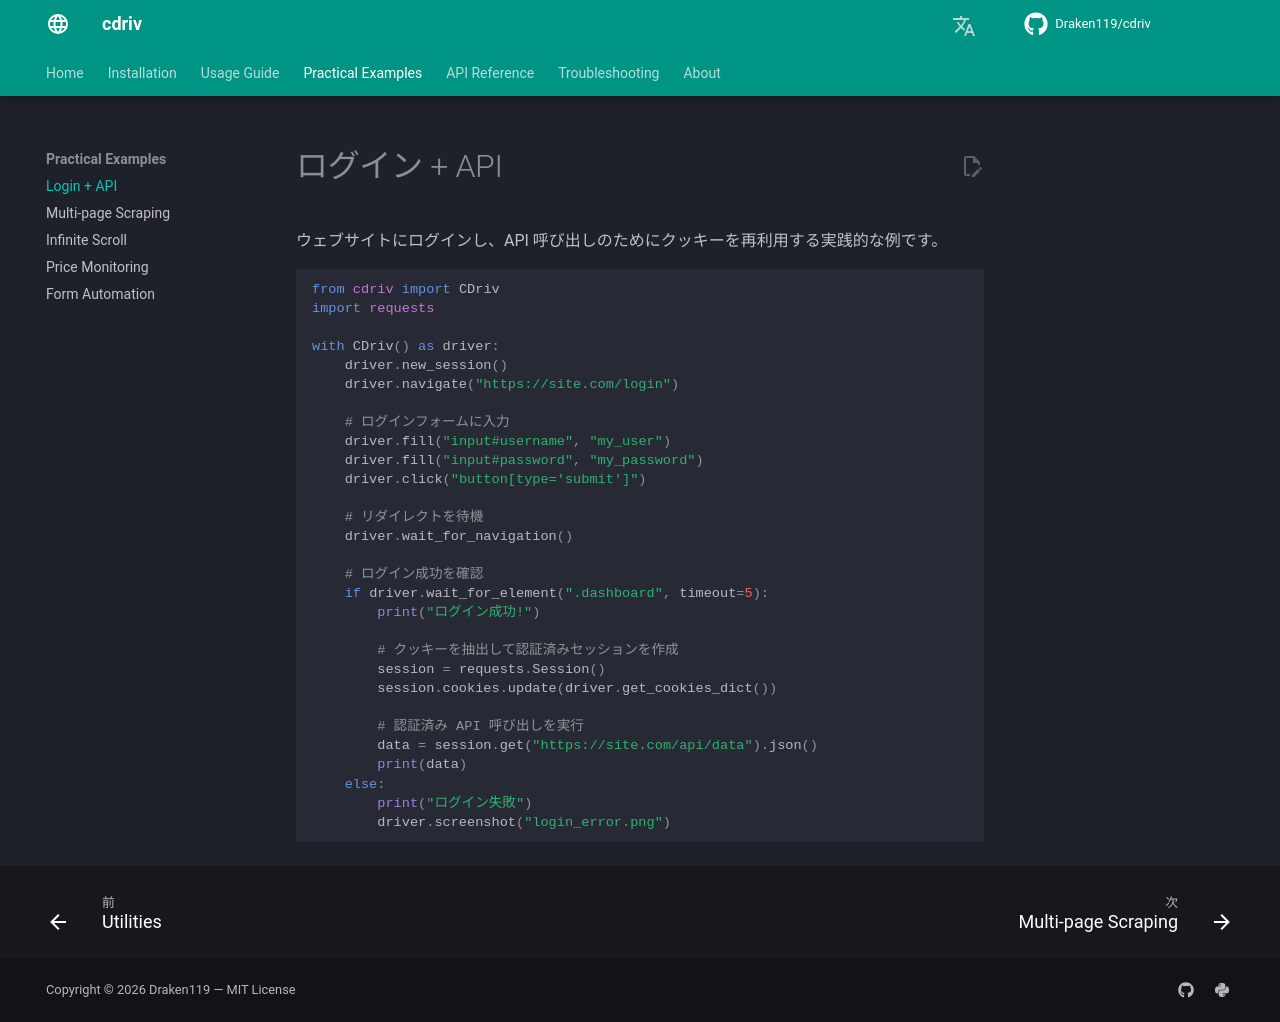

repository: Draken119/cdriv · page: ja/examples/login/index.html · generator: mkdocs

# ログイン + API

ウェブサイトにログインし、API 呼び出しのためにクッキーを再利用する実践的な例です。

```python
from cdriv import CDriv
import requests

with CDriv() as driver:
    driver.new_session()
    driver.navigate("https://site.com/login")

    # ログインフォームに入力
    driver.fill("input#username", "my_user")
    driver.fill("input#password", "my_password")
    driver.click("button[type='submit']")

    # リダイレクトを待機
    driver.wait_for_navigation()

    # ログイン成功を確認
    if driver.wait_for_element(".dashboard", timeout=5):
        print("ログイン成功!")

        # クッキーを抽出して認証済みセッションを作成
        session = requests.Session()
        session.cookies.update(driver.get_cookies_dict())

        # 認証済み API 呼び出しを実行
        data = session.get("https://site.com/api/data").json()
        print(data)
    else:
        print("ログイン失敗")
        driver.screenshot("login_error.png")
```
